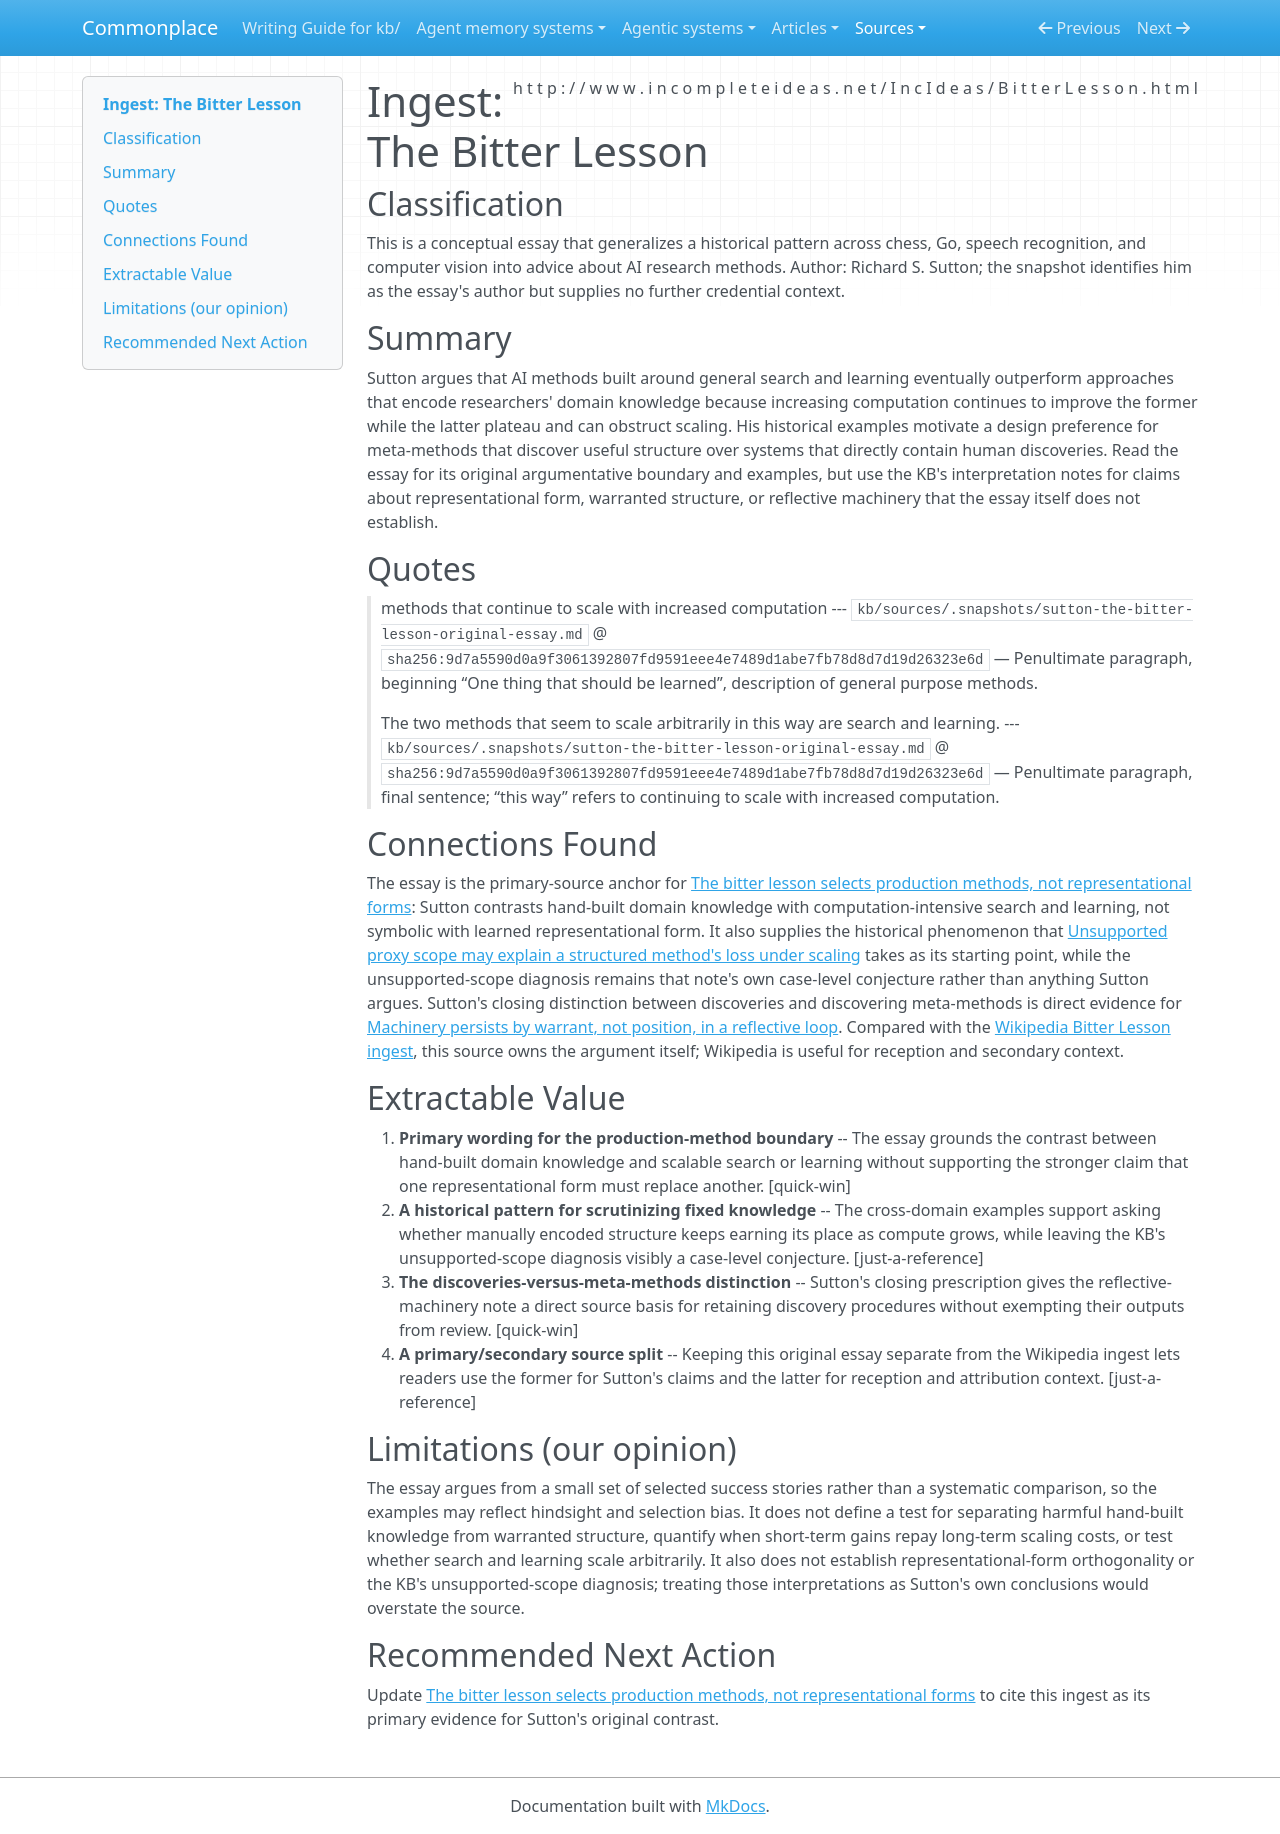

repository: zby/commonplace · page: sources/sutton-the-bitter-lesson-original-essay.ingest/index.html · generator: mkdocs

---
description: "Sutton argues that scalable search and learning outlast hand-built domain knowledge; this is the primary anchor for three KB interpretations."
source: http://www.incompleteideas.net/IncIdeas/BitterLesson.html
captured: "2026-07-29"
capture: fetch
genre: conceptual-essay
snapshot_sha256: 9d7a5590d0a9f3061392807fd9591eee4e7489d1abe7fb78d8d7d19d26323e6d
ingested: "2026-08-24"
type: types/ingest-report.md
domains: [artificial-intelligence, scaling, learning-theory]
---

# Ingest: The Bitter Lesson

## Classification

This is a conceptual essay that generalizes a historical pattern across chess, Go, speech recognition, and computer vision into advice about AI research methods. Author: Richard S. Sutton; the snapshot identifies him as the essay's author but supplies no further credential context.

## Summary

Sutton argues that AI methods built around general search and learning eventually outperform approaches that encode researchers' domain knowledge because increasing computation continues to improve the former while the latter plateau and can obstruct scaling. His historical examples motivate a design preference for meta-methods that discover useful structure over systems that directly contain human discoveries. Read the essay for its original argumentative boundary and examples, but use the KB's interpretation notes for claims about representational form, warranted structure, or reflective machinery that the essay itself does not establish.

## Quotes

> methods that continue to scale with increased computation
> --- `kb/sources/.snapshots/sutton-the-bitter-lesson-original-essay.md` @ `sha256:9d7a5590d0a9f3061392807fd9591eee4e7489d1abe7fb78d8d7d19d26323e6d` — Penultimate paragraph, beginning “One thing that should be learned”, description of general purpose methods.

> The two methods that seem to scale arbitrarily in this way are search and learning.
> --- `kb/sources/.snapshots/sutton-the-bitter-lesson-original-essay.md` @ `sha256:9d7a5590d0a9f3061392807fd9591eee4e7489d1abe7fb78d8d7d19d26323e6d` — Penultimate paragraph, final sentence; “this way” refers to continuing to scale with increased computation.

## Connections Found

The essay is the primary-source anchor for [The bitter lesson selects production methods, not representational forms](../theory/the-bitter-lesson-selects-production-methods-not-representational.md): Sutton contrasts hand-built domain knowledge with computation-intensive search and learning, not symbolic with learned representational form. It also supplies the historical phenomenon that [Unsupported proxy scope may explain a structured method's loss under scaling](../theory/bitter-lesson-selects-against-unearned-reach-not-against-structure.md) takes as its starting point, while the unsupported-scope diagnosis remains that note's own case-level conjecture rather than anything Sutton argues. Sutton's closing distinction between discoveries and discovering meta-methods is direct evidence for [Machinery persists by warrant, not position, in a reflective loop](../theory/machinery-persists-by-warrant-not-position-in-a-reflective-loop.md). Compared with the [Wikipedia Bitter Lesson ingest](wikipedia-bitter-lesson.ingest.md), this source owns the argument itself; Wikipedia is useful for reception and secondary context.

## Extractable Value

1. **Primary wording for the production-method boundary** -- The essay grounds the contrast between hand-built domain knowledge and scalable search or learning without supporting the stronger claim that one representational form must replace another. [quick-win]
2. **A historical pattern for scrutinizing fixed knowledge** -- The cross-domain examples support asking whether manually encoded structure keeps earning its place as compute grows, while leaving the KB's unsupported-scope diagnosis visibly a case-level conjecture. [just-a-reference]
3. **The discoveries-versus-meta-methods distinction** -- Sutton's closing prescription gives the reflective-machinery note a direct source basis for retaining discovery procedures without exempting their outputs from review. [quick-win]
4. **A primary/secondary source split** -- Keeping this original essay separate from the Wikipedia ingest lets readers use the former for Sutton's claims and the latter for reception and attribution context. [just-a-reference]

## Limitations (our opinion)

The essay argues from a small set of selected success stories rather than a systematic comparison, so the examples may reflect hindsight and selection bias. It does not define a test for separating harmful hand-built knowledge from warranted structure, quantify when short-term gains repay long-term scaling costs, or test whether search and learning scale arbitrarily. It also does not establish representational-form orthogonality or the KB's unsupported-scope diagnosis; treating those interpretations as Sutton's own conclusions would overstate the source.

## Recommended Next Action

Update [The bitter lesson selects production methods, not representational forms](../theory/the-bitter-lesson-selects-production-methods-not-representational.md) to cite this ingest as its primary evidence for Sutton's original contrast.
